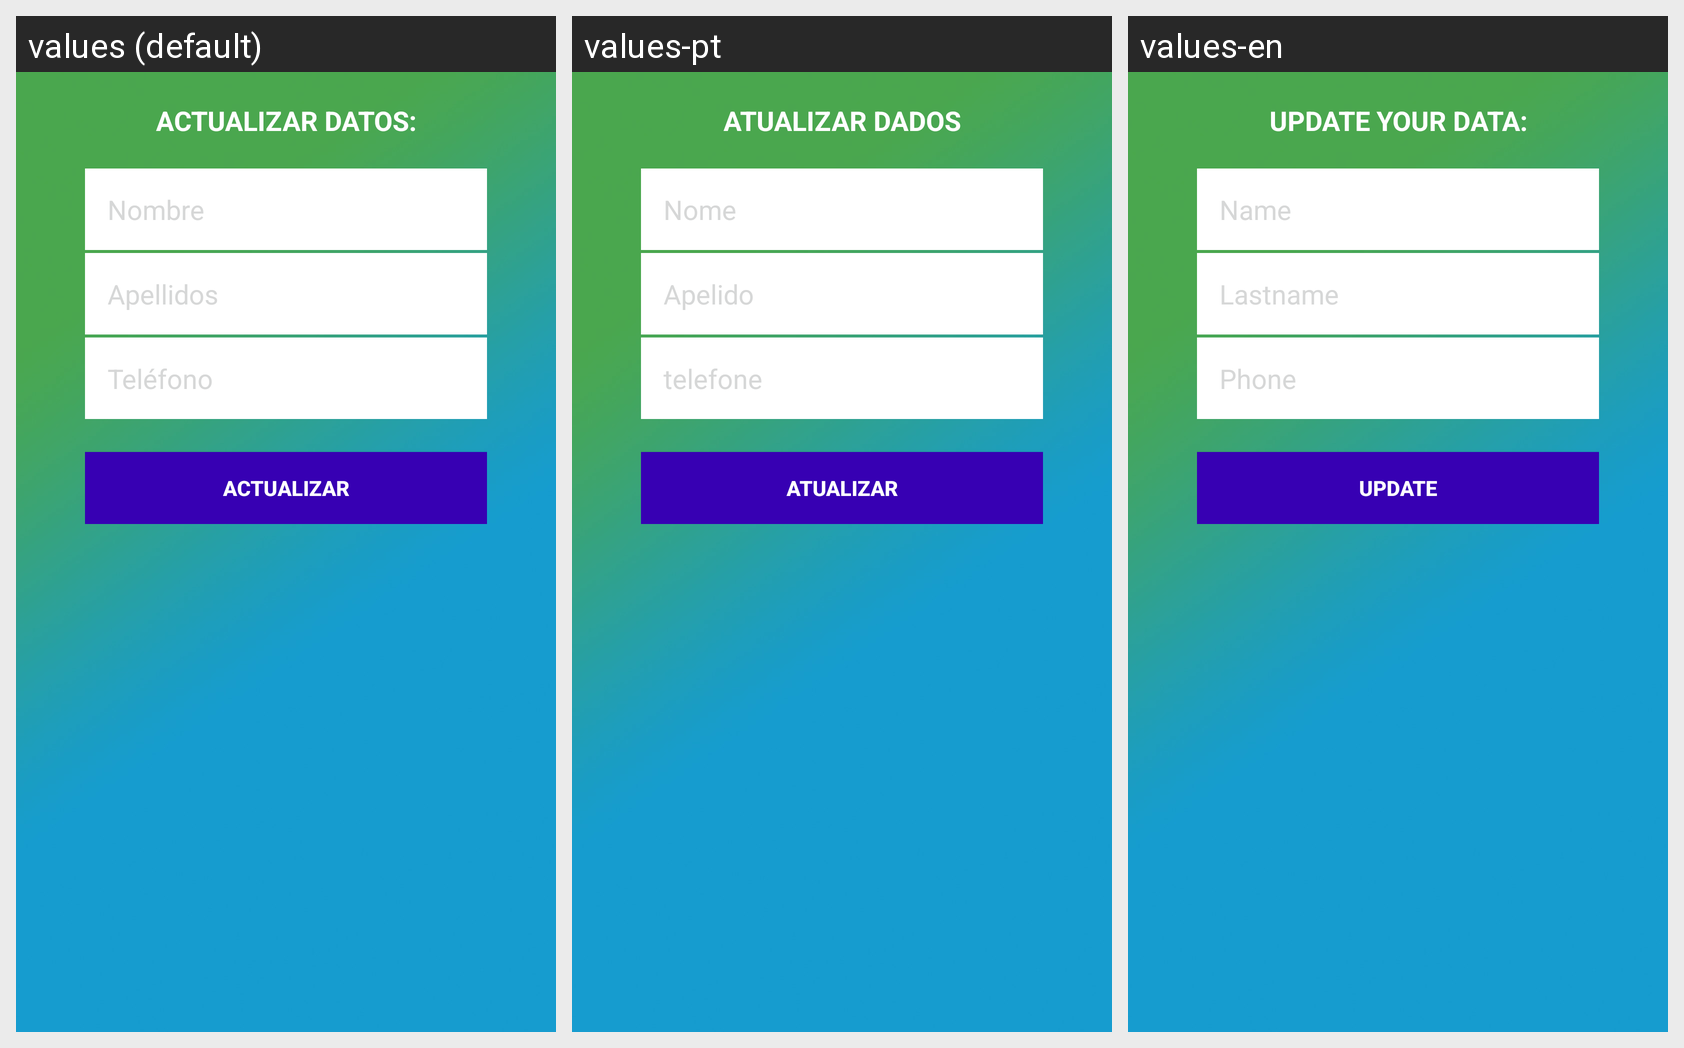

For this localized Android screen grid, give each drawn string resource with its value in every locale shown.
Android screen res/layout/fragment_panel_usuario.xml rendered under 3 locales, left to right: values (default), values-pt, values-en. Device: Nexus 5 (rendered at 1080×1920; each locale shown at half size, 540×960, under a caption strip naming it); theme AppTheme.
Strings drawn on this screen, with the default value and each locale's value (text and hints the layout hard-codes, and strings that could not be matched under every locale, appear in the picture but are not listed):

actualizar_datos
  values: Actualizar Datos:
  values-pt: Atualizar dados
  values-en: Update your data:

nombre
  values: Nombre
  values-pt: Nome
  values-en: Name

apellidos
  values: Apellidos
  values-pt: Apelido
  values-en: Lastname

tel_fono
  values: Teléfono
  values-pt: telefone
  values-en: Phone

actualizar
  values: Actualizar
  values-pt: Atualizar
  values-en: Update
